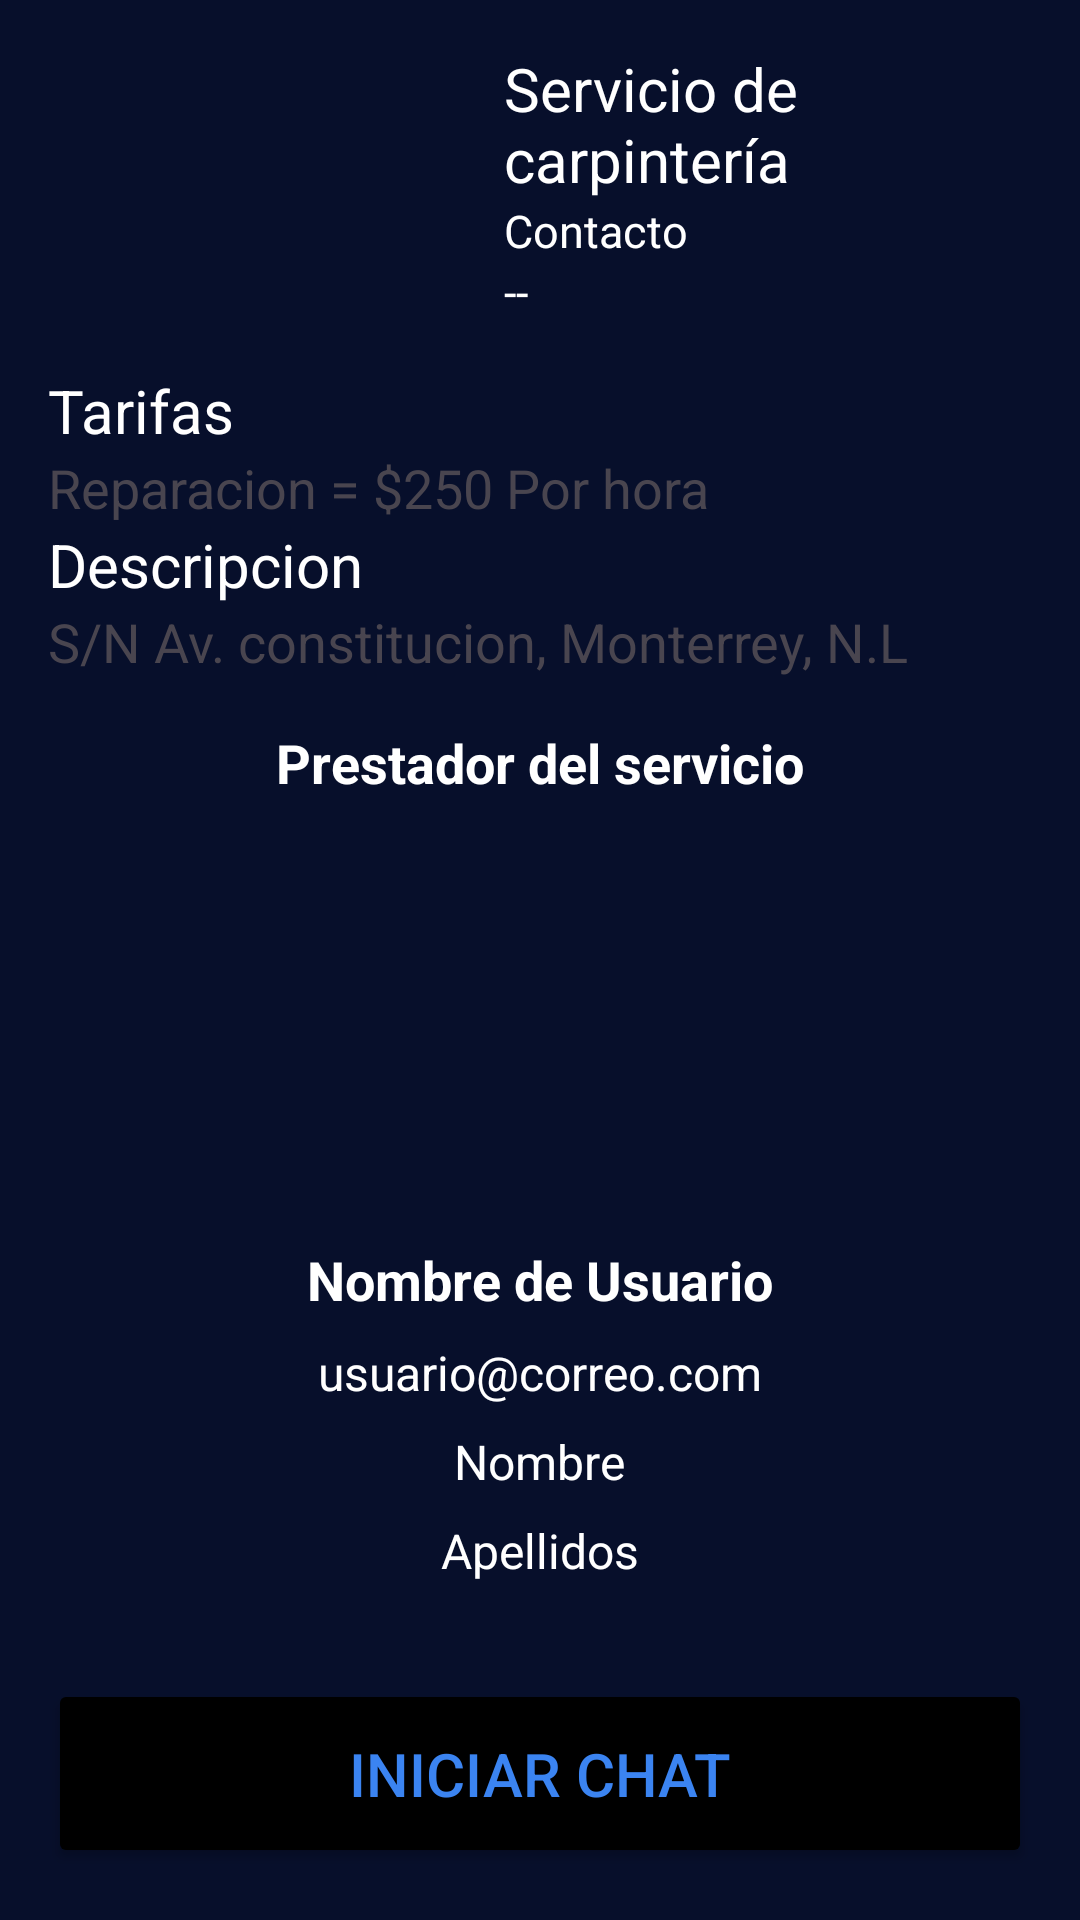

The Android layout XML behind this screen, and the referenced resources:
<!-- AndroidManifest.xml: application theme Theme.ServiNear -->
<!-- res/layout/activity_servicio.xml -->
<?xml version="1.0" encoding="utf-8"?>
<LinearLayout xmlns:android="http://schemas.android.com/apk/res/android"
    xmlns:app="http://schemas.android.com/apk/res-auto"

    xmlns:tools="http://schemas.android.com/tools"
    android:layout_width="match_parent"
    android:layout_height="match_parent"
    android:background="@drawable/login_background"
    android:gravity="top"
    android:padding="16dp"
    tools:context=".inicio"
    android:orientation="vertical">


    
    <LinearLayout
        android:layout_width="match_parent"
        android:layout_height="wrap_content"
        android:orientation="horizontal"
        android:layout_marginBottom="16dp">

        <ImageView
            android:id="@+id/imagen_servicio_imageview"
            android:layout_width="120dp"
            android:layout_height="match_parent"
            android:contentDescription="Imagen 1"
            android:src="@drawable/carpintero"
            android:layout_marginHorizontal="16dp"/>

        <LinearLayout
            android:layout_width="wrap_content"
            android:layout_height="wrap_content"
            android:orientation="vertical">

            <TextView
                android:id="@+id/nombre_servicio_textview"

                android:layout_width="wrap_content"
                android:layout_height="wrap_content"
                android:layout_marginEnd="16dp"
                android:textColor="@color/white"
                android:textSize="20sp"
                android:text="Servicio de carpintería"
                android:textAppearance="?android:attr/textAppearanceLarge"/>

            <TextView
                android:layout_width="wrap_content"
                android:layout_height="wrap_content"
                android:layout_marginEnd="16dp"
                android:textColor="@color/white"
                android:textSize="15dp"
                android:text="Contacto"
                android:textAppearance="?android:attr/textAppearanceMedium"/>
            <TextView
                android:id="@+id/contacto_servicio_textview"

                android:layout_width="wrap_content"
                android:layout_height="wrap_content"
                android:layout_marginEnd="16dp"
                android:textColor="@color/white"
                android:textSize="15dp"
                android:text="--"
                android:textAppearance="?android:attr/textAppearanceMedium"/>
        </LinearLayout>
    </LinearLayout>
    <LinearLayout
        android:layout_width="wrap_content"
        android:layout_height="wrap_content"
        android:orientation="vertical">

        <TextView
            android:layout_width="wrap_content"
            android:layout_height="wrap_content"
            android:layout_marginEnd="16dp"
            android:textColor="@color/white"
            android:textSize="20sp"
            android:text="Tarifas"
            android:textAppearance="?android:attr/textAppearanceLarge"/>

        <TextView
            android:id="@+id/precio_hora_servicio_textview"

            android:layout_width="wrap_content"
            android:layout_height="wrap_content"
            android:text="Reparacion = $250 Por hora"
            android:textAppearance="?android:attr/textAppearanceMedium"/>

    </LinearLayout>

    <LinearLayout
        android:layout_width="wrap_content"
        android:layout_height="wrap_content"
        android:orientation="vertical">

        <TextView
            android:layout_width="wrap_content"
            android:layout_height="wrap_content"
            android:layout_marginEnd="16dp"
            android:textColor="@color/white"
            android:textSize="20sp"
            android:text="Descripcion"
            android:textAppearance="?android:attr/textAppearanceLarge"/>

        <TextView
            android:id="@+id/descripcion_servicio_textview"

            android:layout_width="wrap_content"
            android:layout_height="wrap_content"
            android:text="S/N Av. constitucion, Monterrey, N.L"
            android:textAppearance="?android:attr/textAppearanceMedium"/>


    </LinearLayout>

    <RelativeLayout
        android:layout_width="match_parent"
        android:layout_height="wrap_content"
        android:layout_gravity="center_horizontal">

        <TextView
            android:layout_width="wrap_content"
            android:layout_height="wrap_content"
            android:layout_centerHorizontal="true"
            android:layout_marginTop="16dp"
            android:text="Prestador del servicio"
            android:textSize="18sp"
            android:textStyle="bold"
            android:textColor="@color/white"/>

    </RelativeLayout>

    <RelativeLayout
        android:layout_width="match_parent"
        android:layout_height="wrap_content"
        android:layout_gravity="center_horizontal">



        
        <ImageView
            android:id="@+id/user_image"
            android:layout_width="100dp"
            android:layout_height="100dp"
            android:layout_centerHorizontal="true"
            android:layout_marginTop="32dp"

            android:src="@drawable/icon_account_circle"
            android:scaleType="centerCrop"
            />

        




        <TextView
            android:id="@+id/username"
            android:layout_width="wrap_content"
            android:layout_height="wrap_content"
            android:layout_below="@id/user_image"
            android:layout_centerHorizontal="true"
            android:layout_marginTop="16dp"
            android:text="Nombre de Usuario"
            android:textSize="18sp"
            android:textStyle="bold"
            android:textColor="@color/white"/>

        
        <TextView
            android:id="@+id/email"
            android:layout_width="wrap_content"
            android:layout_height="wrap_content"
            android:layout_below="@id/username"
            android:layout_centerHorizontal="true"
            android:layout_marginTop="8dp"
            android:text="usuario@correo.com"
            android:textSize="16sp"
            android:textColor="@color/white"/>

        
        <TextView
            android:id="@+id/first_name"
            android:layout_width="wrap_content"
            android:layout_height="wrap_content"
            android:layout_below="@id/email"
            android:layout_centerHorizontal="true"
            android:layout_marginTop="8dp"
            android:text="Nombre"
            android:textSize="16sp"
            android:textColor="@color/white"/>

        
        <TextView
            android:id="@+id/last_name"
            android:layout_width="wrap_content"
            android:layout_height="wrap_content"
            android:layout_below="@id/first_name"
            android:layout_centerHorizontal="true"
            android:layout_marginTop="8dp"
            android:text="Apellidos"
            android:textSize="16sp"
            android:textColor="@color/white"/>

        <Button
            android:layout_width="match_parent"
            android:layout_height="wrap_content"
            android:text="Iniciar Chat"
            android:layout_below="@id/last_name"

            android:backgroundTint="@color/black"
            android:textColor="#3B84F1"
            android:padding="18dp"
            android:layout_marginTop="32dp"
            android:textSize="20sp"
            android:id="@+id/chat_btn"/>
    </RelativeLayout>


</LinearLayout>
<!-- resources referenced by this layout -->
<resources>
  <color name="black">#FF000000</color>
  <color name="white">#FFFFFFFF</color>
  <!-- drawable login_background (drawable) -->
  <?xml version="1.0" encoding="utf-8"?>
  <shape xmlns:android="http://schemas.android.com/apk/res/android">
  
      <gradient android:type="linear" android:angle="100"
          android:startColor="#070F2B" android:endColor="#070F2B"></gradient>
  </shape>
  <style name="Theme.ServiNear" parent="Base.Theme.ServiNear" />
  <style name="Base.Theme.ServiNear" parent="Theme.Material3.DayNight.NoActionBar">
          
          
      </style>
</resources>
